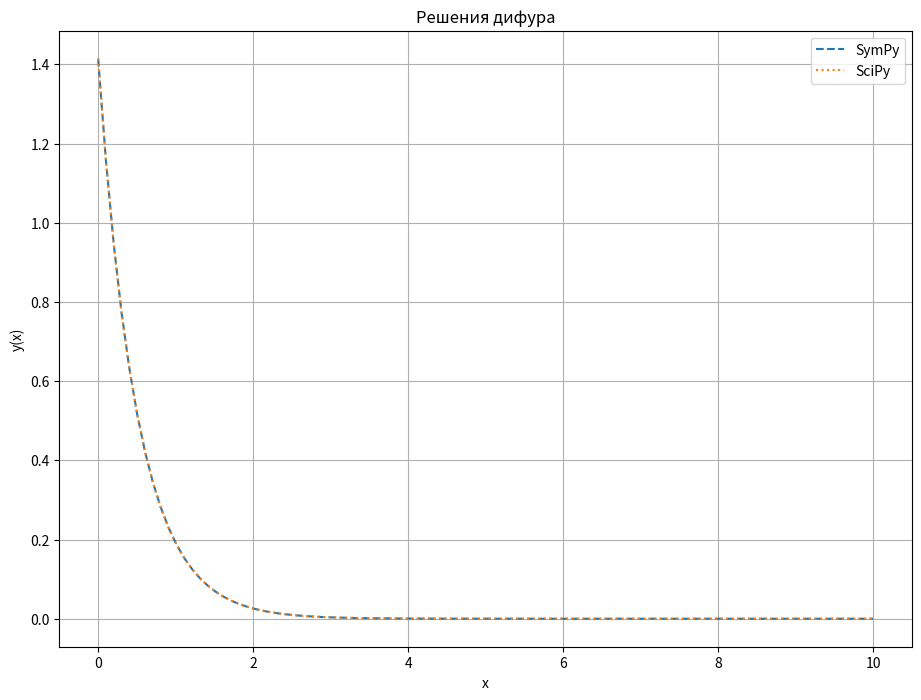
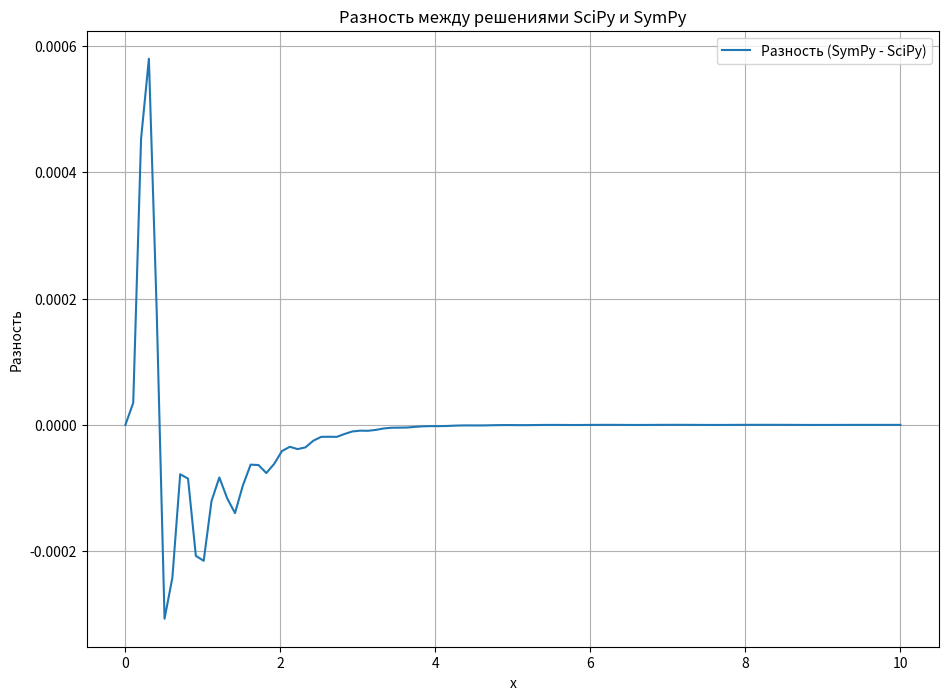

Here is the Python script that generated these plots, in order:
import numpy as np
import matplotlib.pyplot as plt
from scipy.integrate import solve_ivp
import sympy as sp

x = sp.symbols('x')
y = sp.Function('y')(x)
ode = sp.Eq(y.diff(x), -2 * y)
solution_sym = sp.dsolve(ode, y, ics={y.subs(x, 0): sp.sqrt(2)})
y_sym = sp.lambdify(x, solution_sym.rhs, 'numpy')

def dydx(t, y): return -2 * y
sol = solve_ivp(dydx, [0, 10], [np.sqrt(2)], t_eval=np.linspace(0, 10, 100))

t = np.linspace(0, 10, 100)
y_scipy = sol.y[0]
y_symbolic = y_sym(t)

plt.figure(figsize=(11, 8))
plt.plot(t, y_symbolic, label='SymPy', linestyle='--')
plt.plot(sol.t, y_scipy, label='SciPy', linestyle=':')
plt.xlabel('x')
plt.ylabel('y(x)')
plt.title('Решения дифура')
plt.legend()
plt.grid()

plt.figure(figsize=(11, 8))
plt.plot(sol.t, y_symbolic - y_scipy, label='Разность (SymPy - SciPy)')
plt.xlabel('x')
plt.ylabel('Разность')
plt.title('Разность между решениями SciPy и SymPy')
plt.legend()
plt.grid()
plt.show()
